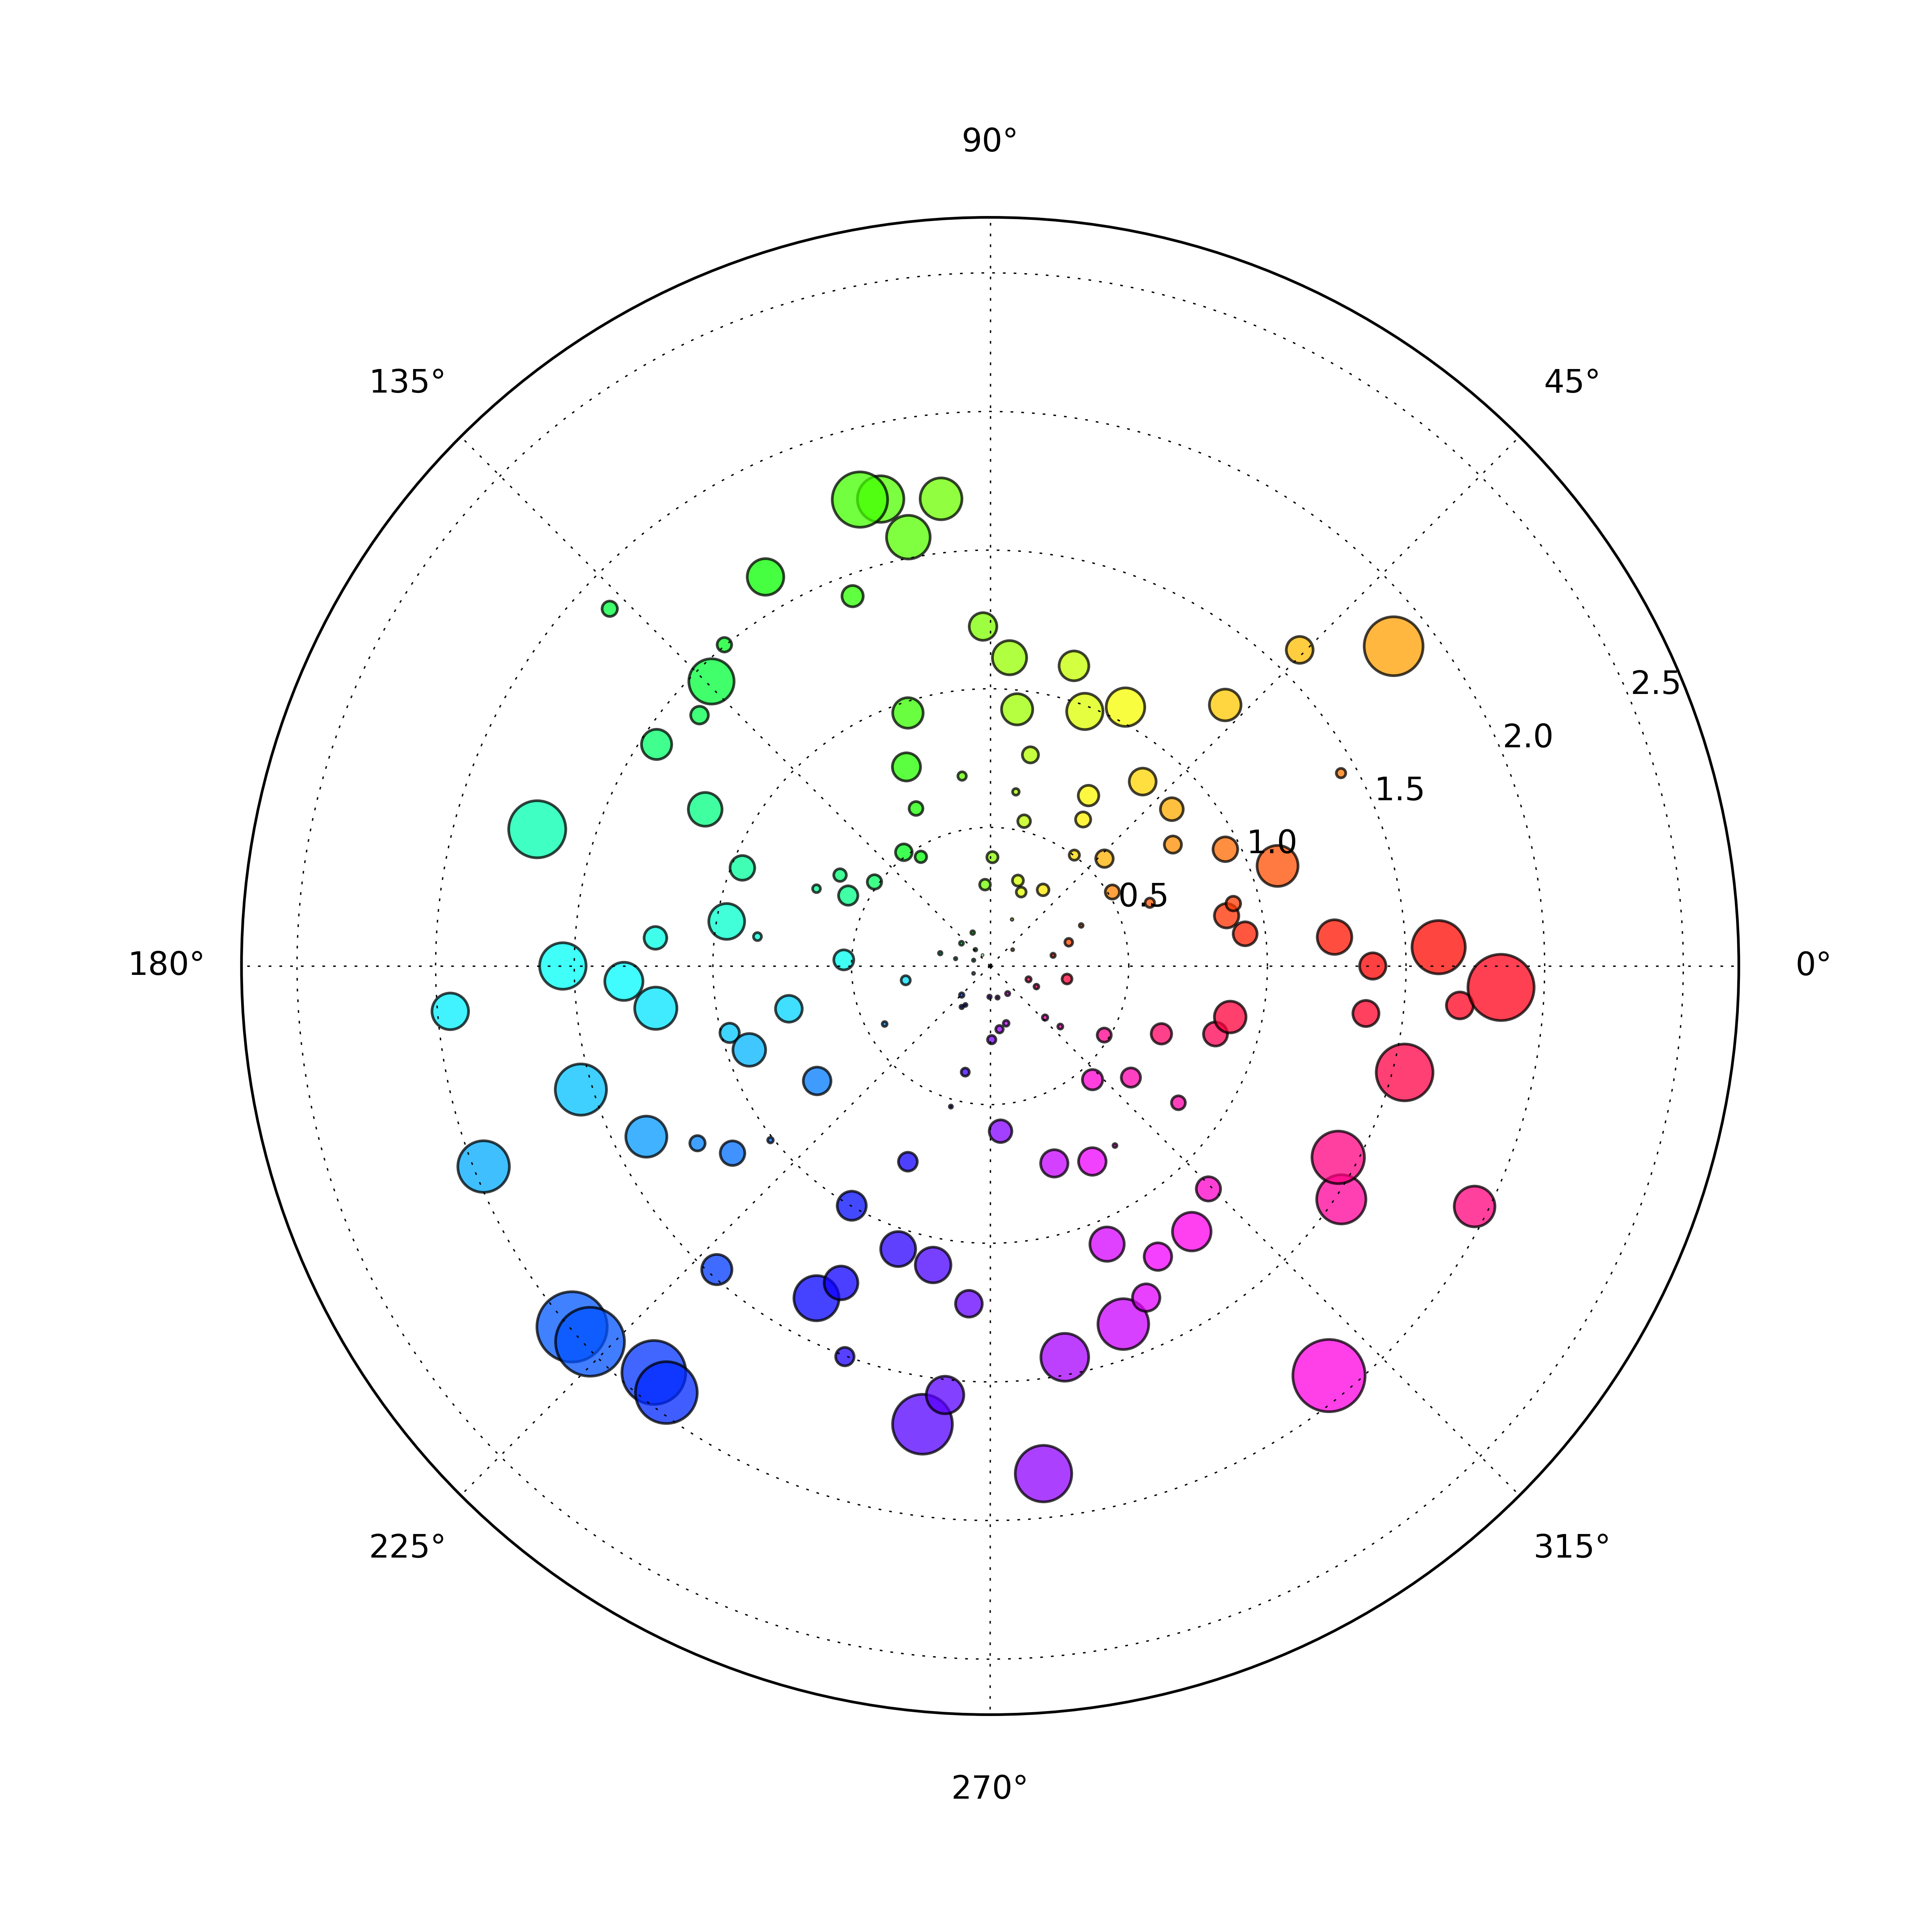

Python code for this plot:
from pylab import *

N = 150

r = 2 * np.random.rand(N)
theta = np.linspace(0, 2 * np.pi, N, endpoint = False)
area = 200 * r**2 * np.random.rand(N)
colors = theta

figure(figsize = (10, 10), dpi = 500)

subplot(111, projection = 'polar')
c = scatter(theta, r, c = colors, s = area, cmap = cm.hsv)
c.set_alpha(0.75)

savefig("Polar_Scatter.png", dpi = 500)
